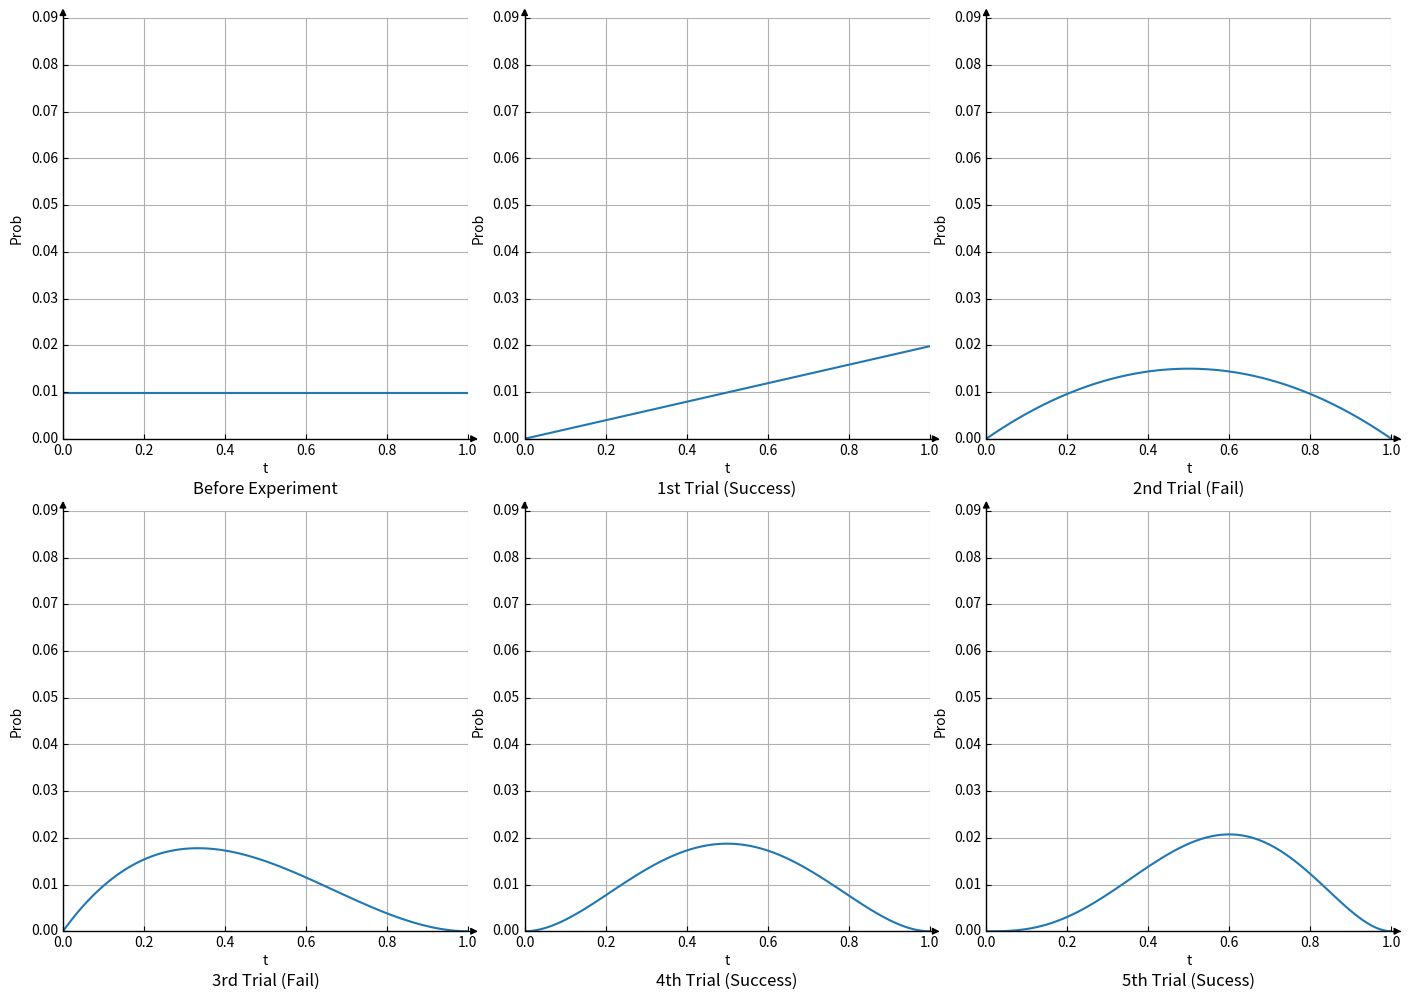

Python code for this plot: (Note: this script raises an exception after producing the figure.)
import numpy as np
import matplotlib.pyplot as plt
from mpl_toolkits.axisartist.axislines import SubplotZero

class Bayes_theorem:
	def __init__(self):
		# 離散化したt
		self.t = []
		for i in range(0, 101, 1):
			self.t.append(i / 100)

	# 事前分布を求める
	def Prior_dist(self):
		return np.full(101, 1/101)

	# p(a|t)を求める
	def P_a_t(self, a, Finish_rate):
		if a == "完走":
			return Finish_rate
		elif a == "失敗":
			return np.ones(101) - Finish_rate

	# 事後分布を求める
	def Posterior_dist(self, P_a_t, Prior_dist):
		return  P_a_t * Prior_dist / sum(P_a_t * Prior_dist)

	# 試行ごとの分布を計算
	def Calc_dist(self, Trial_list, Posterior_dist_list):
		prior_dist = self.Prior_dist() # 事前分布
		Posterior_dist_list.append(prior_dist) #プロットするために記録

		for idx, trial in enumerate(Trial_list):
			p_a_t = self.P_a_t(trial, self.t) # P(a|t)を計算
			posterior_dist = self.Posterior_dist(p_a_t, prior_dist) # 更新した事前分布とP(a|t)から事後分布を計算
			prior_dist = posterior_dist # i回目までの試行を反映したP(t|a_1:t)を事前分布とみなす
			Posterior_dist_list.append(posterior_dist) # プロット用に記録

# グラフをプロットする
class Plot_graph:
	def __init__(self):
		self.Posterior_dist_list = []
		self.axies_list = [0]*6

	def Plot(self, x, graph_title_list, graph_name):
		fig = plt.figure(figsize=(14, 10))

		for i in range(6):
			self.axies_list[i] = SubplotZero(fig, 2, 3, i+1)
			fig.add_subplot(self.axies_list[i])
			for direction in ["right", "top"]:
				self.axies_list[i].axis[direction].set_visible(False)
			for direction in ["left",  "bottom"]:
				self.axies_list[i].axis[direction].set_axisline_style("-|>")

			y = self.Posterior_dist_list[i]
			self.axies_list[i].plot(x, y)
			plt.grid()
			self.axies_list[i].set_xlabel('t')
			self.axies_list[i].set_ylabel('Prob')
			self.axies_list[i].set_title(graph_title_list[i], y = -0.15)
			self.axies_list[i].set_xlim(0, 1)
			self.axies_list[i].set_ylim(0, 0.09)

		fig.tight_layout()
		fig.savefig("../image/" + graph_name + ".png", bbox_inches="tight")

def main():
	# 改良前での5回の試行
	Before_Trial = ["完走", "失敗", "失敗", "完走", "完走"]
	# 改良後での5回の試行
	After_Trial = ["完走", "完走", "完走", "完走", "完走"]

	bayes = Bayes_theorem()

	# 改良前
	p1 = Plot_graph()

	# 試行ごとに計算
	bayes.Calc_dist(Before_Trial, p1.Posterior_dist_list)

	# 試行ごとのtの分布をプロット
	Title_list = ["Before Experiment", "1st Trial (Success)", "2nd Trial (Fail)", "3rd Trial (Fail)", "4th Trial (Success)", "5th Trial (Sucess)"]
	p1.Plot(bayes.t, Title_list, "02_Before_Trial")

	# 改良後
	p2 = Plot_graph()

	# 試行ごとに計算
	bayes.Calc_dist(After_Trial, p2.Posterior_dist_list)

	# 試行ごとのtの分布をプロット
	Title_list = ["Before Experiment", "1st Trial (Success)", "2nd Trial (Success)", "3rd Trial (Success)", "4th Trial (Success)", "5th Trial (Sucess)"]
	p2.Plot(bayes.t, Title_list, "02_After_Trial")

if __name__ == "__main__":
	main()
